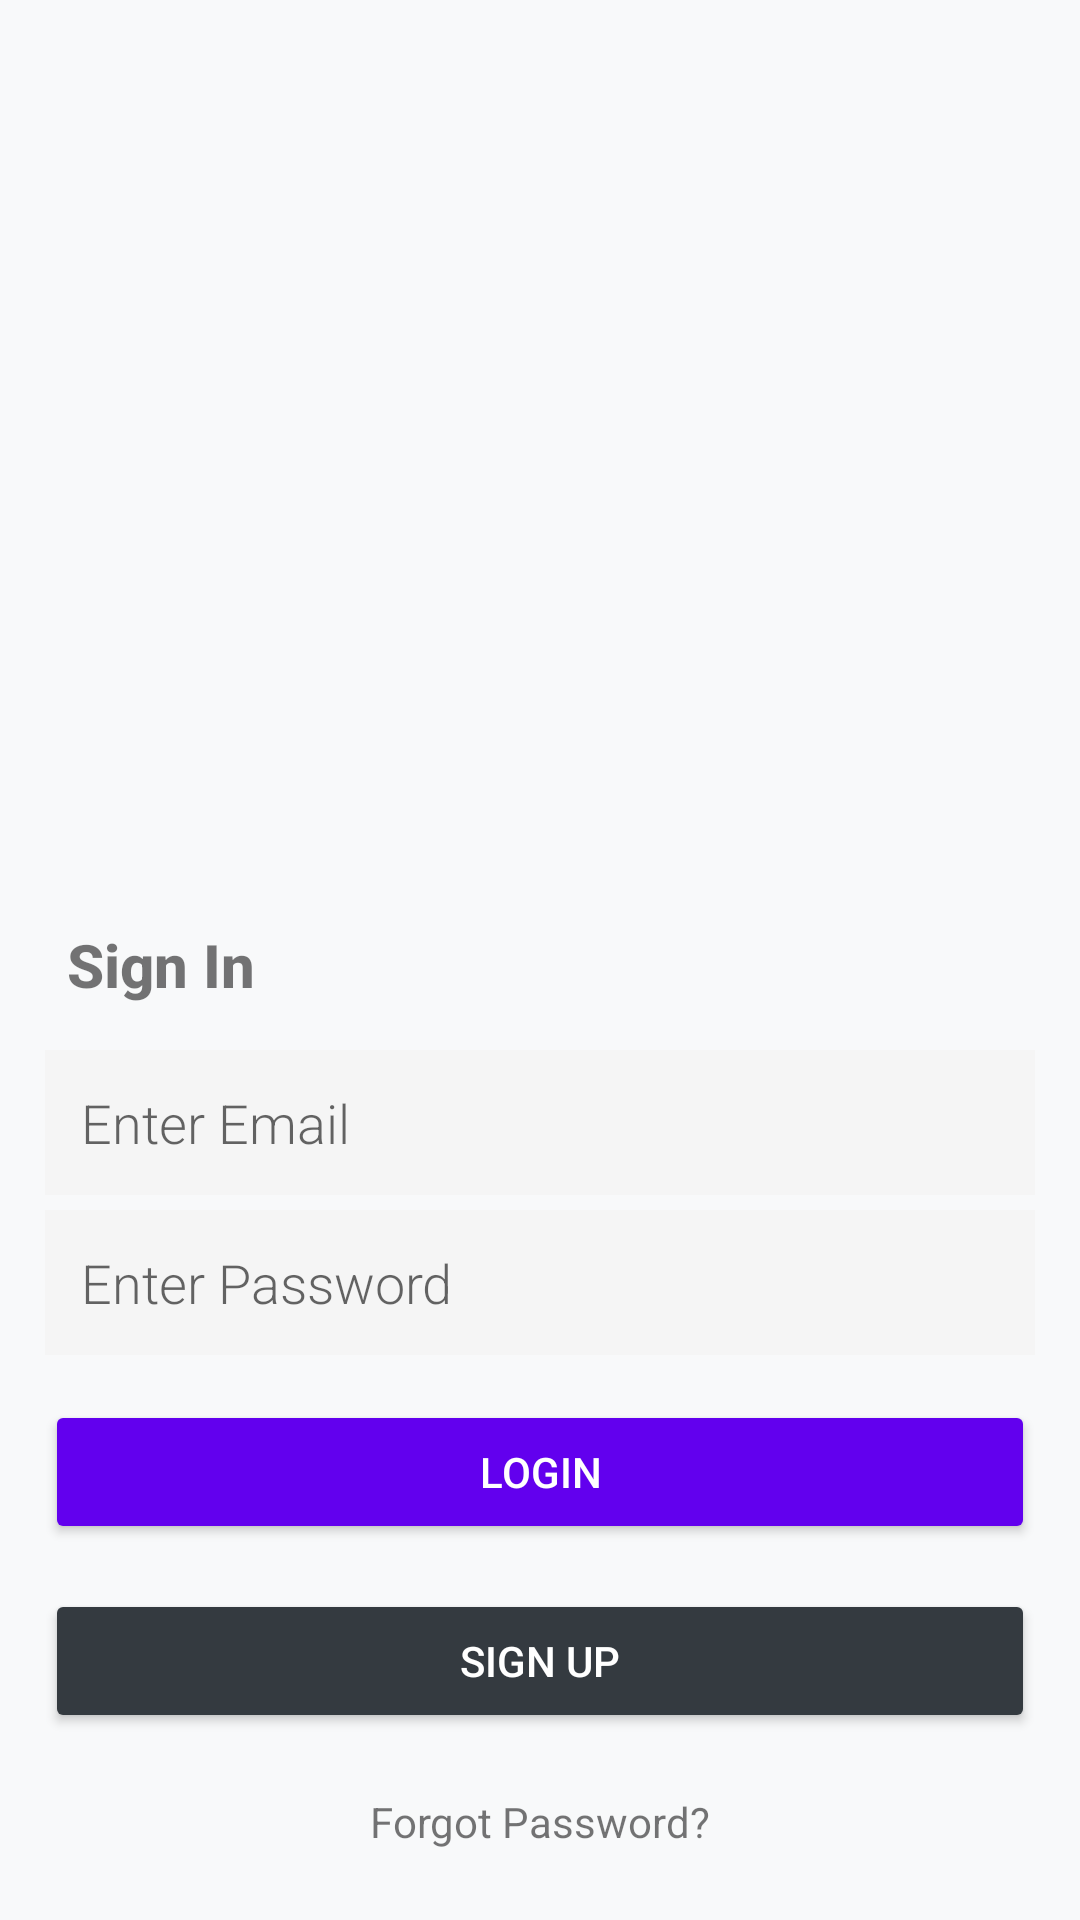

Layout XML and referenced resources for this Android screen:
<!-- AndroidManifest.xml: application theme Theme.ConnectifyFYP -->
<!-- res/layout/activity_login.xml -->
<?xml version="1.0" encoding="utf-8"?>
<LinearLayout xmlns:android="http://schemas.android.com/apk/res/android"
    xmlns:app="http://schemas.android.com/apk/res-auto"
    xmlns:tools="http://schemas.android.com/tools"
    android:layout_width="match_parent"
    android:layout_height="match_parent"
    tools:context="org.connectifyhk.connectify_fyp.SignUpActivity"
    android:background="#f8f9fa"
    android:gravity="center"
    android:orientation="vertical">

    <ImageView
        android:id="@+id/imageView2"
        android:layout_width="match_parent"
        android:layout_height="250dp"
        app:srcCompat="@drawable/datingpic" />

    <TextView
        android:layout_width="match_parent"
        android:layout_height="wrap_content"
        android:layout_marginStart="15dp"
        android:layout_marginTop="35dp"
        android:layout_marginBottom="10dp"
        android:fontFamily="sans-serif-medium"
        android:text="@string/label_sign_in"
        android:textSize="20sp"
        android:textStyle="bold"
        app:layout_constraintBottom_toBottomOf="parent"
        app:layout_constraintLeft_toLeftOf="parent"
        app:layout_constraintRight_toRightOf="parent"
        app:layout_constraintTop_toTopOf="parent" />



    <EditText
        android:layout_width="match_parent"
        android:layout_height="wrap_content"
        android:layout_marginStart="15dp"
        android:layout_marginEnd="15dp"
        android:layout_marginTop="5dp"
        android:inputType="textEmailAddress"
        android:padding="12dp"
        android:textColor="@color/colorDarkgrey"
        android:background="@color/colorTextBackground"
        android:fontFamily="sans-serif-light"
        android:hint="@string/enter_email"
        android:id="@+id/etEmail"/>


    <EditText
        android:layout_width="match_parent"
        android:layout_height="wrap_content"
        android:layout_marginStart="15dp"
        android:layout_marginEnd="15dp"
        android:layout_marginTop="5dp"
        android:padding="12dp"
        android:inputType="textPassword"
        android:textColor="@color/colorDarkgrey"
        android:background="@color/colorTextBackground"
        android:fontFamily="sans-serif-light"
        android:hint="@string/enter_password"
        android:id="@+id/etPassword"/>





        <Button
            android:id="@+id/btnLogin"
            android:layout_width="match_parent"
            android:layout_height="wrap_content"
            android:layout_margin="15dp"
            android:backgroundTint="@color/colorPrimaryDark"
            android:layout_marginEnd="2dp"
            android:text="@string/btn_login"
            android:textColor="@color/white"/>

    <Button
        android:id="@+id/btnSignup"
        android:layout_width="match_parent"
        android:layout_height="wrap_content"
        android:layout_marginStart="15dp"
        android:layout_marginEnd="15dp"
        android:backgroundTint="@color/colorDarkgrey"
        android:text="@string/btn_sign_up"
        android:textColor="@color/white"/>

    <TextView
        android:id="@+id/forgotpass"
        android:layout_width="wrap_content"
        android:layout_height="wrap_content"
        android:text="Forgot Password?"
        android:layout_marginTop="20dp"
        android:layout_gravity="center"
        />


</LinearLayout>
<!-- resources referenced by this layout -->
<resources>
  <color name="colorDarkgrey">#343a40</color>
  <color name="colorPrimaryDark">#FF6200EE</color>
  <color name="colorTextBackground">#F5F5F5</color>
  <color name="white">#FFFFFFFF</color>
  <!-- drawable datingpic: png bitmap (drawable-v24, 51661 bytes) -->
  <string name="btn_login">Login</string>
  <string name="btn_sign_up">Sign Up</string>
  <string name="enter_email">Enter Email</string>
  <string name="enter_password">Enter Password</string>
  <string name="label_sign_in">Sign In</string>
  <style name="Theme.ConnectifyFYP" parent="Theme.AppCompat.Light.DarkActionBar">
          
          <item name="colorPrimary"> #FF6200EE</item>
          <item name="colorPrimaryDark">@color/colorPrimary</item>
          <item name="colorPrimaryVariant">@color/purple_700</item>
          <item name="colorOnPrimary">@color/colorAccent</item>
          
          <item name="colorSecondary">@color/teal_200</item>
          <item name="colorSecondaryVariant">@color/teal_700</item>
          <item name="colorOnSecondary">@color/black</item>
          
          <item name="android:statusBarColor" tools:targetApi="l">?attr/colorPrimaryVariant</item>
          
      </style>
  <color name="colorPrimary">#FFBB86FC</color>
  <color name="purple_700">#FF3700B3</color>
  <color name="colorAccent">#FF6200EE</color>
  <color name="teal_200">#FF03DAC5</color>
  <color name="teal_700">#FF018786</color>
  <color name="black">#FF000000</color>
</resources>
